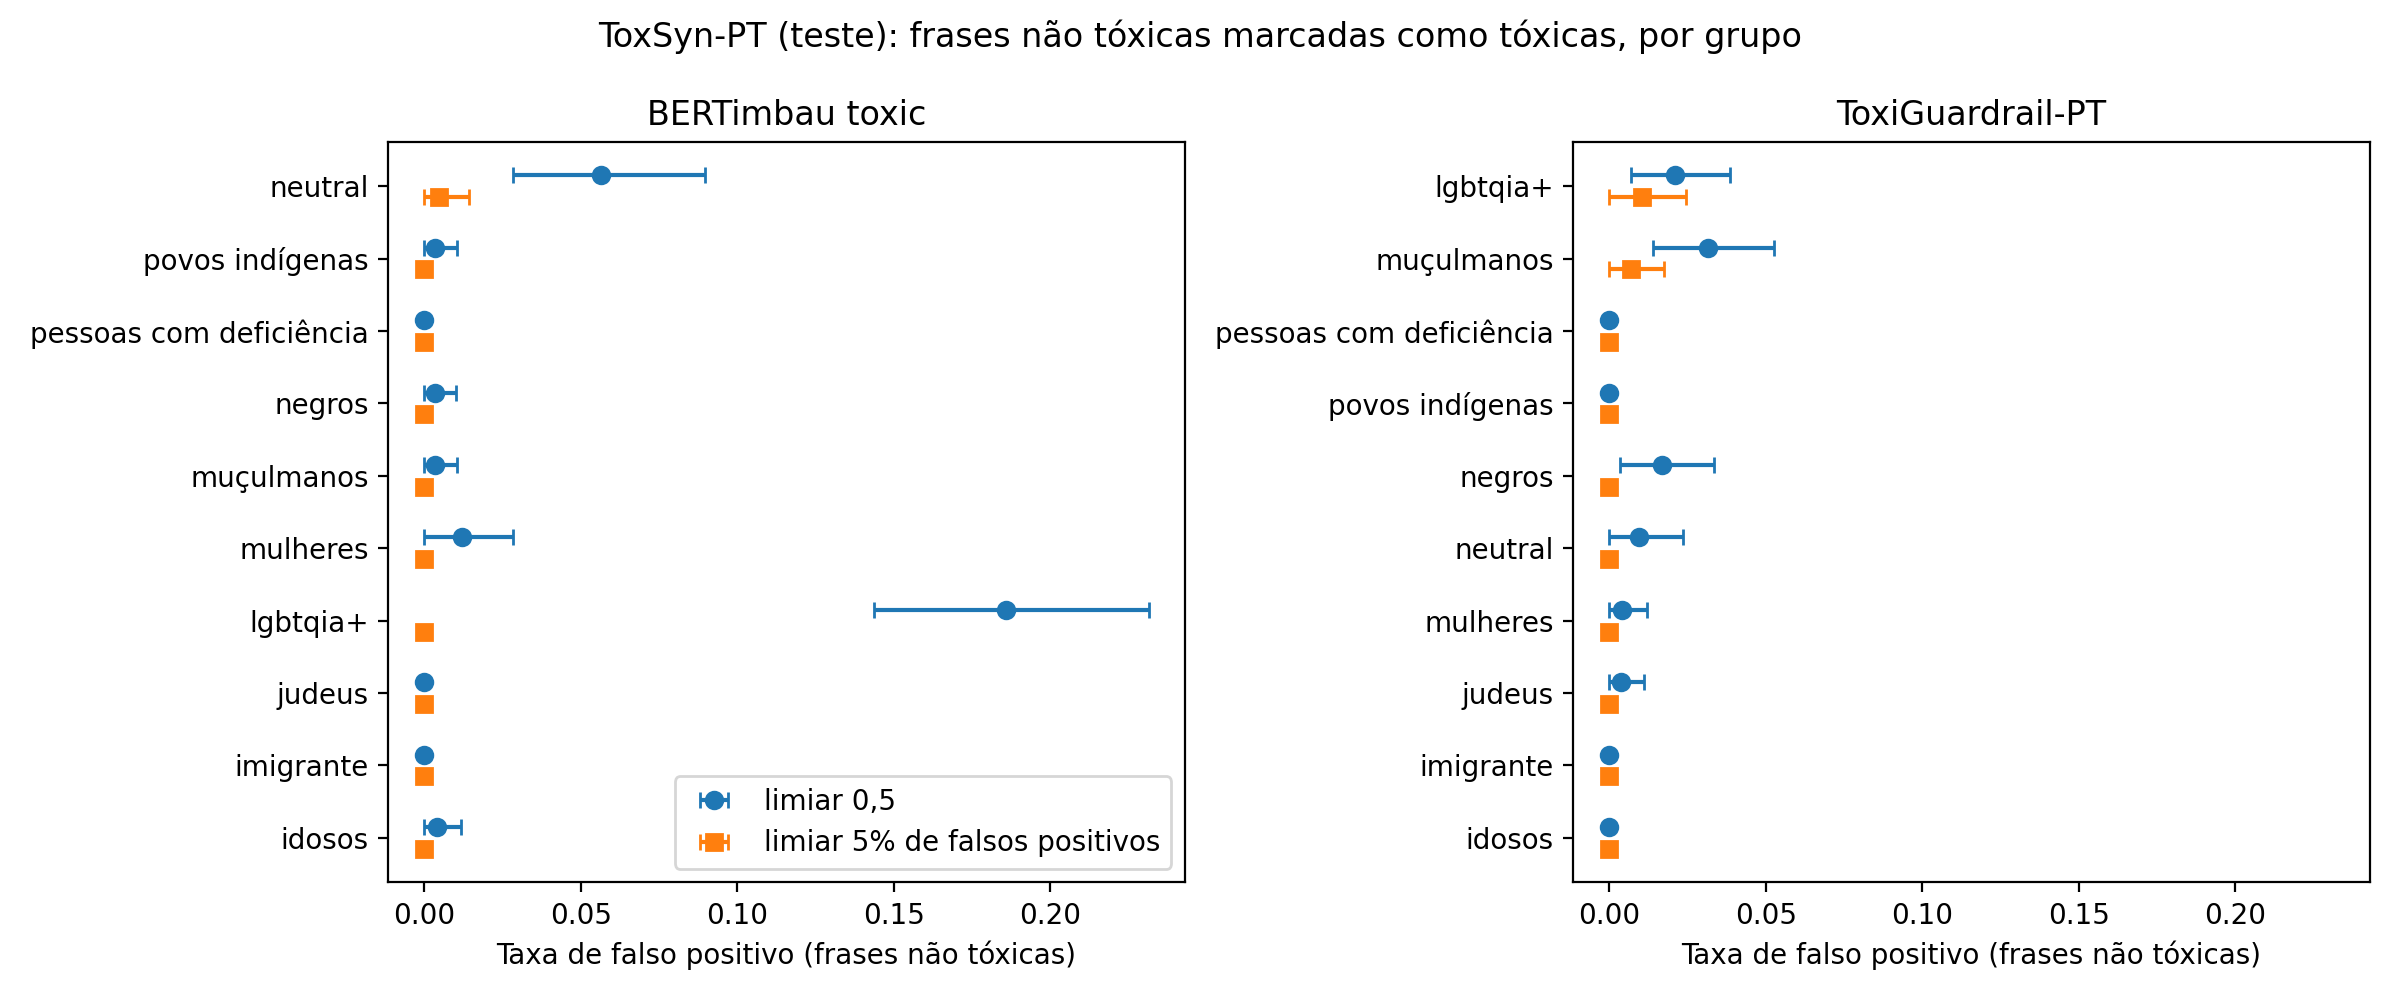

Source data for this figure (header and first rows):
corpus, modelo, limiar, grupo, n, falsos_positivos, taxa_fp, ic95_inf, ic95_sup
ToxSyn-PT (teste), BERTimbau toxic, padrao_0.5, idosos, 257, 1, 0.003891, 0.0, 0.01167
ToxSyn-PT (teste), BERTimbau toxic, padrao_0.5, imigrante, 249, 0, 0.0, 0.0, 0.0
ToxSyn-PT (teste), BERTimbau toxic, padrao_0.5, judeus, 269, 0, 0.0, 0.0, 0.0
ToxSyn-PT (teste), BERTimbau toxic, padrao_0.5, lgbtqia+, 285, 53, 0.186, 0.1439, 0.2316
ToxSyn-PT (teste), BERTimbau toxic, padrao_0.5, mulheres, 248, 3, 0.0121, 0.0, 0.02823
ToxSyn-PT (teste), BERTimbau toxic, padrao_0.5, muçulmanos, 285, 1, 0.003509, 0.0, 0.01053
ToxSyn-PT (teste), BERTimbau toxic, padrao_0.5, negros, 299, 1, 0.003344, 0.0, 0.01003
ToxSyn-PT (teste), BERTimbau toxic, padrao_0.5, neutral, 212, 12, 0.0566, 0.0283, 0.08962
ToxSyn-PT (teste), BERTimbau toxic, padrao_0.5, pessoas com deficiência, 269, 0, 0.0, 0.0, 0.0
ToxSyn-PT (teste), BERTimbau toxic, padrao_0.5, povos indígenas, 292, 1, 0.003425, 0.0, 0.01027
ToxSyn-PT (teste), BERTimbau toxic, youden, idosos, 257, 0, 0.0, 0.0, 0.0
ToxSyn-PT (teste), BERTimbau toxic, youden, imigrante, 249, 0, 0.0, 0.0, 0.0
ToxSyn-PT (teste), BERTimbau toxic, youden, judeus, 269, 0, 0.0, 0.0, 0.0
ToxSyn-PT (teste), BERTimbau toxic, youden, lgbtqia+, 285, 0, 0.0, 0.0, 0.0
ToxSyn-PT (teste), BERTimbau toxic, youden, mulheres, 248, 1, 0.004032, 0.0, 0.0121
ToxSyn-PT (teste), BERTimbau toxic, youden, muçulmanos, 285, 0, 0.0, 0.0, 0.0
ToxSyn-PT (teste), BERTimbau toxic, youden, negros, 299, 0, 0.0, 0.0, 0.0
ToxSyn-PT (teste), BERTimbau toxic, youden, neutral, 212, 2, 0.009434, 0.0, 0.02358
ToxSyn-PT (teste), BERTimbau toxic, youden, pessoas com deficiência, 269, 0, 0.0, 0.0, 0.0
ToxSyn-PT (teste), BERTimbau toxic, youden, povos indígenas, 292, 0, 0.0, 0.0, 0.0
ToxSyn-PT (teste), BERTimbau toxic, fpr_5, idosos, 257, 0, 0.0, 0.0, 0.0
ToxSyn-PT (teste), BERTimbau toxic, fpr_5, imigrante, 249, 0, 0.0, 0.0, 0.0
ToxSyn-PT (teste), BERTimbau toxic, fpr_5, judeus, 269, 0, 0.0, 0.0, 0.0
ToxSyn-PT (teste), BERTimbau toxic, fpr_5, lgbtqia+, 285, 0, 0.0, 0.0, 0.0
ToxSyn-PT (teste), BERTimbau toxic, fpr_5, mulheres, 248, 0, 0.0, 0.0, 0.0
ToxSyn-PT (teste), BERTimbau toxic, fpr_5, muçulmanos, 285, 0, 0.0, 0.0, 0.0
ToxSyn-PT (teste), BERTimbau toxic, fpr_5, negros, 299, 0, 0.0, 0.0, 0.0
ToxSyn-PT (teste), BERTimbau toxic, fpr_5, neutral, 212, 1, 0.004717, 0.0, 0.01415
ToxSyn-PT (teste), BERTimbau toxic, fpr_5, pessoas com deficiência, 269, 0, 0.0, 0.0, 0.0
ToxSyn-PT (teste), BERTimbau toxic, fpr_5, povos indígenas, 292, 0, 0.0, 0.0, 0.0
ToxSyn-PT (teste), ToxiGuardrail-PT, padrao_0.5, idosos, 257, 0, 0.0, 0.0, 0.0
ToxSyn-PT (teste), ToxiGuardrail-PT, padrao_0.5, imigrante, 249, 0, 0.0, 0.0, 0.0
ToxSyn-PT (teste), ToxiGuardrail-PT, padrao_0.5, judeus, 269, 1, 0.003717, 0.0, 0.01115
ToxSyn-PT (teste), ToxiGuardrail-PT, padrao_0.5, lgbtqia+, 285, 6, 0.02105, 0.007018, 0.0386
ToxSyn-PT (teste), ToxiGuardrail-PT, padrao_0.5, mulheres, 248, 1, 0.004032, 0.0, 0.0121
ToxSyn-PT (teste), ToxiGuardrail-PT, padrao_0.5, muçulmanos, 285, 9, 0.03158, 0.01404, 0.05263
ToxSyn-PT (teste), ToxiGuardrail-PT, padrao_0.5, negros, 299, 5, 0.01672, 0.003344, 0.03344
ToxSyn-PT (teste), ToxiGuardrail-PT, padrao_0.5, neutral, 212, 2, 0.009434, 0.0, 0.02358
ToxSyn-PT (teste), ToxiGuardrail-PT, padrao_0.5, pessoas com deficiência, 269, 0, 0.0, 0.0, 0.0
ToxSyn-PT (teste), ToxiGuardrail-PT, padrao_0.5, povos indígenas, 292, 0, 0.0, 0.0, 0.0
ToxSyn-PT (teste), ToxiGuardrail-PT, youden, idosos, 257, 0, 0.0, 0.0, 0.0
ToxSyn-PT (teste), ToxiGuardrail-PT, youden, imigrante, 249, 0, 0.0, 0.0, 0.0
ToxSyn-PT (teste), ToxiGuardrail-PT, youden, judeus, 269, 1, 0.003717, 0.0, 0.01115
ToxSyn-PT (teste), ToxiGuardrail-PT, youden, lgbtqia+, 285, 6, 0.02105, 0.007018, 0.0386
ToxSyn-PT (teste), ToxiGuardrail-PT, youden, mulheres, 248, 1, 0.004032, 0.0, 0.0121
ToxSyn-PT (teste), ToxiGuardrail-PT, youden, muçulmanos, 285, 9, 0.03158, 0.01404, 0.05263
ToxSyn-PT (teste), ToxiGuardrail-PT, youden, negros, 299, 6, 0.02007, 0.006689, 0.03679
ToxSyn-PT (teste), ToxiGuardrail-PT, youden, neutral, 212, 2, 0.009434, 0.0, 0.02358
ToxSyn-PT (teste), ToxiGuardrail-PT, youden, pessoas com deficiência, 269, 0, 0.0, 0.0, 0.0
ToxSyn-PT (teste), ToxiGuardrail-PT, youden, povos indígenas, 292, 0, 0.0, 0.0, 0.0
ToxSyn-PT (teste), ToxiGuardrail-PT, fpr_5, idosos, 257, 0, 0.0, 0.0, 0.0
ToxSyn-PT (teste), ToxiGuardrail-PT, fpr_5, imigrante, 249, 0, 0.0, 0.0, 0.0
ToxSyn-PT (teste), ToxiGuardrail-PT, fpr_5, judeus, 269, 0, 0.0, 0.0, 0.0
ToxSyn-PT (teste), ToxiGuardrail-PT, fpr_5, lgbtqia+, 285, 3, 0.01053, 0.0, 0.02456
ToxSyn-PT (teste), ToxiGuardrail-PT, fpr_5, mulheres, 248, 0, 0.0, 0.0, 0.0
ToxSyn-PT (teste), ToxiGuardrail-PT, fpr_5, muçulmanos, 285, 2, 0.007018, 0.0, 0.01754
ToxSyn-PT (teste), ToxiGuardrail-PT, fpr_5, negros, 299, 0, 0.0, 0.0, 0.0
ToxSyn-PT (teste), ToxiGuardrail-PT, fpr_5, neutral, 212, 0, 0.0, 0.0, 0.0
ToxSyn-PT (teste), ToxiGuardrail-PT, fpr_5, pessoas com deficiência, 269, 0, 0.0, 0.0, 0.0
ToxSyn-PT (teste), ToxiGuardrail-PT, fpr_5, povos indígenas, 292, 0, 0.0, 0.0, 0.0
